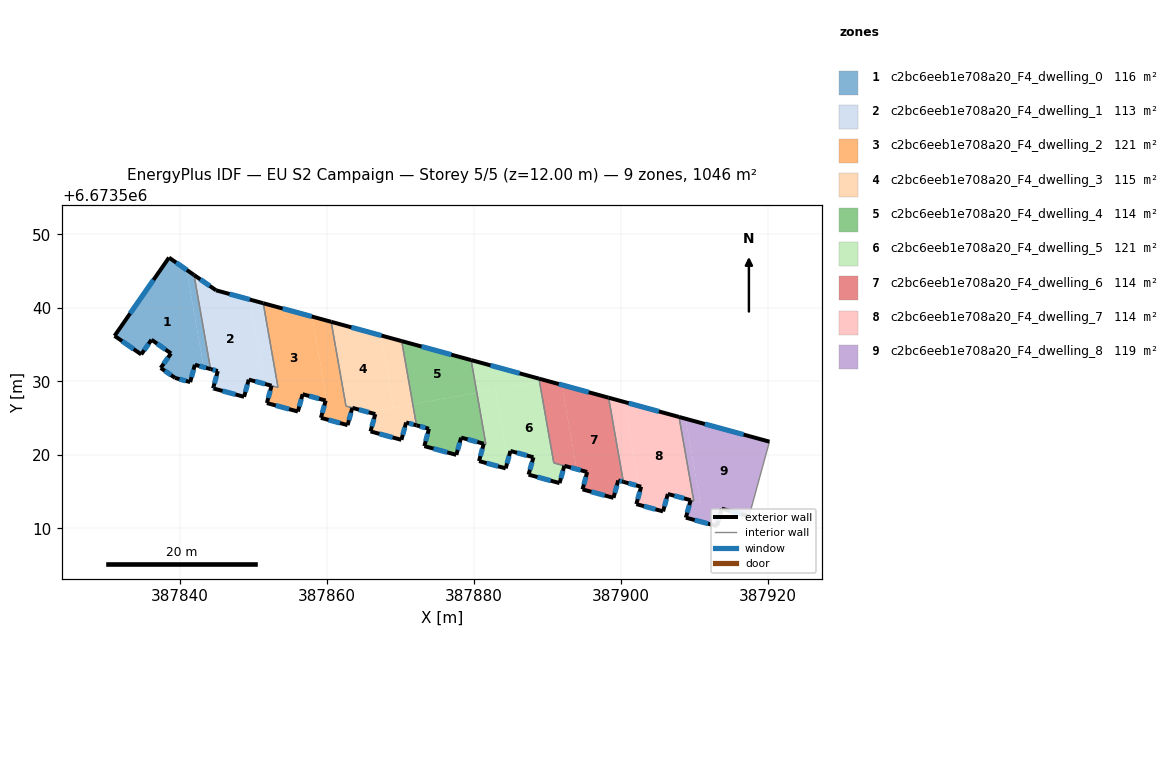
=== STOREY PLAN SPEC (per zone: floor XY polygon, exterior-wall plan segments, windows/doors) ===
zone 1: c2bc6eeb1e708a20_F4_dwelling_0  (116.2 m²)
  floor: (387840.92, 6673545.16) (387843.24, 6673531.92) (387842.05, 6673532.24) (387841.41, 6673529.89) (387839.36, 6673530.45) (387837.40, 6673531.82) (387838.80, 6673533.79) (387836.15, 6673535.65) (387834.75, 6673533.66) (387831.12, 6673536.18) (387838.53, 6673546.83)
  floor: (387841.93, 6673544.46) (387844.18, 6673531.66) (387843.24, 6673531.92) (387840.92, 6673545.16)
  exterior wall: (387837.40, 6673531.82) – (387839.36, 6673530.45)  [2.4 m]
    window: (387837.96, 6673531.43) – (387838.80, 6673530.84)  [1.3 m²]
  exterior wall: (387838.80, 6673533.79) – (387837.40, 6673531.82)  [2.4 m]
    window: (387838.40, 6673533.23) – (387837.80, 6673532.38)  [1.3 m²]
  exterior wall: (387836.15, 6673535.65) – (387838.80, 6673533.79)  [3.2 m]
    window: (387836.91, 6673535.12) – (387838.04, 6673534.32)  [1.8 m²]
  exterior wall: (387834.75, 6673533.66) – (387836.15, 6673535.65)  [2.4 m]
    window: (387835.15, 6673534.23) – (387835.75, 6673535.08)  [1.3 m²]
  exterior wall: (387831.12, 6673536.18) – (387834.75, 6673533.66)  [4.4 m]
    window: (387832.16, 6673535.46) – (387833.72, 6673534.38)  [2.4 m²]
  exterior wall: (387838.53, 6673546.83) – (387831.12, 6673536.18)  [13.0 m]
    window: (387836.41, 6673543.78) – (387833.24, 6673539.22)  [7.1 m²]
  exterior wall: (387841.93, 6673544.46) – (387838.53, 6673546.83)  [4.1 m]
    window: (387840.96, 6673545.13) – (387839.50, 6673546.15)  [2.3 m²]
  exterior wall: (387842.05, 6673532.24) – (387844.18, 6673531.66)  [2.2 m]
    window: (387842.66, 6673532.08) – (387843.57, 6673531.83)  [1.2 m²]
  exterior wall: (387841.41, 6673529.89) – (387842.05, 6673532.24)  [2.4 m]
    window: (387841.59, 6673530.56) – (387841.87, 6673531.57)  [1.3 m²]
  exterior wall: (387839.36, 6673530.45) – (387841.41, 6673529.89)  [2.1 m]
    window: (387839.95, 6673530.29) – (387840.82, 6673530.05)  [1.2 m²]
  interior walls: 1
zone 2: c2bc6eeb1e708a20_F4_dwelling_1  (112.6 m²)
  floor: (387849.55, 6673541.11) (387851.56, 6673529.64) (387849.38, 6673530.23) (387848.74, 6673527.89) (387844.65, 6673529.01) (387844.53, 6673529.04) (387845.16, 6673531.39) (387844.18, 6673531.66) (387841.93, 6673544.46) (387844.93, 6673542.37)
  floor: (387851.35, 6673540.62) (387853.36, 6673529.17) (387852.50, 6673529.39) (387851.56, 6673529.64) (387849.55, 6673541.11)
  exterior wall: (387849.38, 6673530.23) – (387852.48, 6673529.40)  [3.2 m]
    window: (387850.26, 6673529.99) – (387851.59, 6673529.64)  [1.8 m²]
  exterior wall: (387848.74, 6673527.89) – (387849.38, 6673530.23)  [2.4 m]
    window: (387848.92, 6673528.56) – (387849.20, 6673529.56)  [1.3 m²]
  exterior wall: (387844.65, 6673529.01) – (387848.74, 6673527.89)  [4.2 m]
    window: (387845.82, 6673528.69) – (387847.57, 6673528.21)  [2.3 m²]
  exterior wall: (387844.53, 6673529.04) – (387844.65, 6673529.01)  [0.1 m]
    window: (387844.56, 6673529.03) – (387844.61, 6673529.02)  [0.1 m²]
  exterior wall: (387845.16, 6673531.39) – (387844.53, 6673529.04)  [2.4 m]
    window: (387844.98, 6673530.72) – (387844.71, 6673529.71)  [1.3 m²]
  exterior wall: (387844.18, 6673531.66) – (387845.16, 6673531.39)  [1.0 m]
    window: (387844.46, 6673531.58) – (387844.88, 6673531.47)  [0.6 m²]
  exterior wall: (387844.93, 6673542.37) – (387841.93, 6673544.46)  [3.7 m]
    window: (387844.08, 6673542.97) – (387842.79, 6673543.86)  [2.0 m²]
  exterior wall: (387851.35, 6673540.62) – (387844.93, 6673542.37)  [6.7 m]
    window: (387849.52, 6673541.12) – (387846.77, 6673541.87)  [3.7 m²]
  interior walls: 3
zone 3: c2bc6eeb1e708a20_F4_dwelling_2  (120.7 m²)
  floor: (387857.99, 6673538.80) (387860.01, 6673527.33) (387856.70, 6673528.24) (387856.06, 6673525.88) (387851.85, 6673527.04) (387852.48, 6673529.40) (387853.36, 6673529.17) (387851.35, 6673540.62)
  floor: (387860.59, 6673538.09) (387862.60, 6673526.62) (387863.46, 6673526.39) (387862.82, 6673524.04) (387859.89, 6673524.84) (387859.86, 6673524.85) (387859.20, 6673525.03) (387859.84, 6673527.38) (387860.01, 6673527.33) (387857.99, 6673538.80)
  exterior wall: (387860.59, 6673538.09) – (387851.35, 6673540.62)  [9.6 m]
    window: (387857.95, 6673538.81) – (387853.99, 6673539.90)  [5.3 m²]
  exterior wall: (387862.82, 6673524.04) – (387863.46, 6673526.39)  [2.4 m]
    window: (387863.01, 6673524.71) – (387863.28, 6673525.72)  [1.3 m²]
  exterior wall: (387859.20, 6673525.03) – (387862.82, 6673524.04)  [3.8 m]
    window: (387860.23, 6673524.74) – (387861.79, 6673524.32)  [2.1 m²]
  exterior wall: (387859.84, 6673527.38) – (387859.20, 6673525.03)  [2.4 m]
    window: (387859.66, 6673526.71) – (387859.38, 6673525.70)  [1.3 m²]
  exterior wall: (387856.70, 6673528.24) – (387859.84, 6673527.38)  [3.3 m]
    window: (387857.60, 6673528.00) – (387858.94, 6673527.63)  [1.8 m²]
  exterior wall: (387856.06, 6673525.88) – (387856.70, 6673528.24)  [2.4 m]
    window: (387856.25, 6673526.56) – (387856.52, 6673527.57)  [1.3 m²]
  exterior wall: (387851.85, 6673527.04) – (387856.06, 6673525.88)  [4.4 m]
    window: (387853.05, 6673526.71) – (387854.86, 6673526.21)  [2.4 m²]
  exterior wall: (387852.48, 6673529.40) – (387851.85, 6673527.04)  [2.4 m]
    window: (387852.30, 6673528.72) – (387852.03, 6673527.71)  [1.3 m²]
  interior walls: 4
zone 4: c2bc6eeb1e708a20_F4_dwelling_3  (115.3 m²)
  floor: (387867.38, 6673536.23) (387869.09, 6673526.45) (387865.53, 6673525.83) (387862.60, 6673526.62) (387860.59, 6673538.09)
  floor: (387870.18, 6673535.47) (387871.69, 6673526.91) (387869.09, 6673526.45) (387867.38, 6673536.23)
  floor: (387871.69, 6673526.91) (387872.19, 6673524.01) (387870.79, 6673524.39) (387870.14, 6673522.04) (387865.94, 6673523.18) (387866.59, 6673525.54) (387865.53, 6673525.83)
  exterior wall: (387870.18, 6673535.47) – (387860.59, 6673538.09)  [9.9 m]
    window: (387867.44, 6673536.22) – (387863.33, 6673537.34)  [5.5 m²]
  exterior wall: (387870.79, 6673524.39) – (387872.19, 6673524.01)  [1.5 m]
    window: (387871.19, 6673524.28) – (387871.79, 6673524.12)  [0.8 m²]
  exterior wall: (387870.14, 6673522.04) – (387870.79, 6673524.39)  [2.4 m]
    window: (387870.33, 6673522.71) – (387870.60, 6673523.72)  [1.3 m²]
  exterior wall: (387865.94, 6673523.18) – (387870.14, 6673522.04)  [4.4 m]
    window: (387867.14, 6673522.86) – (387868.94, 6673522.36)  [2.4 m²]
  exterior wall: (387866.59, 6673525.54) – (387865.94, 6673523.18)  [2.4 m]
    window: (387866.41, 6673524.86) – (387866.13, 6673523.86)  [1.3 m²]
  exterior wall: (387863.47, 6673526.39) – (387866.59, 6673525.54)  [3.2 m]
    window: (387864.36, 6673526.14) – (387865.70, 6673525.78)  [1.8 m²]
  interior walls: 3
zone 5: c2bc6eeb1e708a20_F4_dwelling_4  (114.1 m²)
  floor: (387880.40, 6673528.44) (387881.63, 6673521.43) (387881.34, 6673521.50) (387878.27, 6673522.34) (387877.61, 6673519.99) (387873.26, 6673521.18) (387873.89, 6673523.54) (387872.19, 6673524.01) (387871.69, 6673526.91)
  floor: (387879.62, 6673532.88) (387880.40, 6673528.44) (387871.69, 6673526.91) (387870.18, 6673535.47)
  exterior wall: (387878.27, 6673522.34) – (387881.34, 6673521.51)  [3.2 m]
    window: (387879.14, 6673522.10) – (387880.46, 6673521.74)  [1.8 m²]
  exterior wall: (387877.61, 6673519.99) – (387878.27, 6673522.34)  [2.4 m]
    window: (387877.80, 6673520.66) – (387878.08, 6673521.67)  [1.3 m²]
  exterior wall: (387873.26, 6673521.18) – (387877.61, 6673519.99)  [4.5 m]
    window: (387874.51, 6673520.84) – (387876.37, 6673520.33)  [2.5 m²]
  exterior wall: (387873.89, 6673523.54) – (387873.26, 6673521.18)  [2.4 m]
    window: (387873.71, 6673522.87) – (387873.44, 6673521.85)  [1.3 m²]
  exterior wall: (387872.19, 6673524.01) – (387873.89, 6673523.54)  [1.8 m]
    window: (387872.68, 6673523.87) – (387873.40, 6673523.67)  [1.0 m²]
  exterior wall: (387879.62, 6673532.88) – (387870.18, 6673535.47)  [9.8 m]
    window: (387876.93, 6673533.62) – (387872.88, 6673534.73)  [5.4 m²]
  interior walls: 3
zone 6: c2bc6eeb1e708a20_F4_dwelling_5  (120.6 m²)
  floor: (387888.93, 6673529.93) (387890.87, 6673518.89) (387892.30, 6673518.50) (387891.66, 6673516.15) (387887.44, 6673517.30) (387888.10, 6673519.66) (387884.38, 6673520.69) (387882.94, 6673528.88)
  floor: (387882.94, 6673528.88) (387884.38, 6673520.69) (387884.97, 6673520.52) (387884.33, 6673518.15) (387880.70, 6673519.15) (387881.34, 6673521.50) (387881.63, 6673521.43) (387880.40, 6673528.44)
  floor: (387888.86, 6673530.36) (387888.93, 6673529.93) (387880.40, 6673528.44) (387879.62, 6673532.88)
  exterior wall: (387888.86, 6673530.36) – (387879.62, 6673532.88)  [9.6 m]
    window: (387886.22, 6673531.08) – (387882.26, 6673532.16)  [5.3 m²]
  exterior wall: (387891.66, 6673516.15) – (387892.30, 6673518.50)  [2.4 m]
    window: (387891.84, 6673516.82) – (387892.12, 6673517.83)  [1.3 m²]
  exterior wall: (387887.44, 6673517.30) – (387891.66, 6673516.15)  [4.4 m]
    window: (387888.64, 6673516.97) – (387890.45, 6673516.48)  [2.4 m²]
  exterior wall: (387888.10, 6673519.66) – (387887.44, 6673517.30)  [2.4 m]
    window: (387887.91, 6673518.99) – (387887.63, 6673517.98)  [1.3 m²]
  exterior wall: (387884.97, 6673520.52) – (387888.10, 6673519.66)  [3.2 m]
    window: (387885.87, 6673520.27) – (387887.21, 6673519.91)  [1.8 m²]
  exterior wall: (387884.33, 6673518.15) – (387884.97, 6673520.52)  [2.5 m]
    window: (387884.51, 6673518.83) – (387884.79, 6673519.84)  [1.4 m²]
  exterior wall: (387880.70, 6673519.15) – (387884.33, 6673518.15)  [3.8 m]
    window: (387881.74, 6673518.86) – (387883.29, 6673518.44)  [2.1 m²]
  exterior wall: (387881.34, 6673521.50) – (387880.70, 6673519.15)  [2.4 m]
    window: (387881.16, 6673520.83) – (387880.88, 6673519.82)  [1.3 m²]
  interior walls: 4
zone 7: c2bc6eeb1e708a20_F4_dwelling_6  (114.0 m²)
  floor: (387898.32, 6673527.77) (387900.33, 6673516.32) (387899.64, 6673516.51) (387898.99, 6673514.14) (387894.78, 6673515.29) (387895.41, 6673517.66) (387893.98, 6673518.05) (387891.97, 6673529.51)
  floor: (387891.97, 6673529.51) (387893.98, 6673518.05) (387890.87, 6673518.89) (387888.93, 6673529.93) (387889.83, 6673530.09)
  floor: (387889.83, 6673530.09) (387888.93, 6673529.93) (387888.86, 6673530.36)
  exterior wall: (387898.32, 6673527.77) – (387888.86, 6673530.36)  [9.8 m]
    window: (387895.62, 6673528.51) – (387891.56, 6673529.62)  [5.4 m²]
  exterior wall: (387899.64, 6673516.51) – (387900.33, 6673516.32)  [0.7 m]
    window: (387899.84, 6673516.45) – (387900.14, 6673516.37)  [0.4 m²]
  exterior wall: (387898.99, 6673514.14) – (387899.64, 6673516.51)  [2.5 m]
    window: (387899.18, 6673514.82) – (387899.46, 6673515.83)  [1.4 m²]
  exterior wall: (387894.78, 6673515.29) – (387898.99, 6673514.14)  [4.4 m]
    window: (387895.99, 6673514.97) – (387897.79, 6673514.47)  [2.4 m²]
  exterior wall: (387895.41, 6673517.66) – (387894.78, 6673515.29)  [2.4 m]
    window: (387895.23, 6673516.98) – (387894.96, 6673515.97)  [1.3 m²]
  exterior wall: (387892.31, 6673518.50) – (387895.41, 6673517.66)  [3.2 m]
    window: (387893.20, 6673518.26) – (387894.53, 6673517.90)  [1.8 m²]
  interior walls: 3
zone 8: c2bc6eeb1e708a20_F4_dwelling_7  (113.7 m²)
  floor: (387907.91, 6673525.15) (387909.91, 6673513.71) (387909.48, 6673513.83) (387906.38, 6673514.67) (387905.74, 6673512.30) (387902.10, 6673513.29) (387902.75, 6673515.66) (387902.47, 6673515.73) (387900.46, 6673527.18)
  floor: (387900.46, 6673527.18) (387902.47, 6673515.73) (387900.33, 6673516.32) (387898.32, 6673527.77)
  exterior wall: (387906.38, 6673514.67) – (387909.48, 6673513.83)  [3.2 m]
    window: (387907.27, 6673514.43) – (387908.59, 6673514.07)  [1.8 m²]
  exterior wall: (387905.74, 6673512.30) – (387906.38, 6673514.67)  [2.5 m]
    window: (387905.92, 6673512.98) – (387906.20, 6673513.99)  [1.4 m²]
  exterior wall: (387902.10, 6673513.29) – (387905.74, 6673512.30)  [3.8 m]
    window: (387903.14, 6673513.01) – (387904.70, 6673512.58)  [2.1 m²]
  exterior wall: (387902.75, 6673515.66) – (387902.10, 6673513.29)  [2.5 m]
    window: (387902.57, 6673514.98) – (387902.29, 6673513.97)  [1.4 m²]
  exterior wall: (387900.33, 6673516.32) – (387902.75, 6673515.66)  [2.5 m]
    window: (387901.02, 6673516.13) – (387902.06, 6673515.85)  [1.4 m²]
  exterior wall: (387907.91, 6673525.15) – (387898.32, 6673527.77)  [9.9 m]
    window: (387905.17, 6673525.90) – (387901.06, 6673527.02)  [5.5 m²]
  interior walls: 3
zone 9: c2bc6eeb1e708a20_F4_dwelling_8  (118.7 m²)
  floor: (387920.20, 6673521.79) (387917.43, 6673511.63) (387913.72, 6673512.67) (387913.05, 6673510.30) (387908.84, 6673511.45) (387909.48, 6673513.83) (387910.81, 6673513.47) (387908.80, 6673524.90)
  floor: (387908.80, 6673524.90) (387910.81, 6673513.47) (387909.91, 6673513.71) (387907.91, 6673525.15)
  exterior wall: (387920.20, 6673521.79) – (387907.91, 6673525.15)  [12.7 m]
    window: (387916.69, 6673522.75) – (387911.42, 6673524.19)  [7.0 m²]
  exterior wall: (387913.72, 6673512.67) – (387917.43, 6673511.63)  [3.8 m]
    window: (387914.78, 6673512.37) – (387916.37, 6673511.93)  [2.1 m²]
  exterior wall: (387913.05, 6673510.30) – (387913.72, 6673512.67)  [2.5 m]
    window: (387913.24, 6673510.98) – (387913.53, 6673511.99)  [1.4 m²]
  exterior wall: (387908.84, 6673511.45) – (387913.05, 6673510.30)  [4.4 m]
    window: (387910.04, 6673511.12) – (387911.85, 6673510.63)  [2.4 m²]
  exterior wall: (387909.48, 6673513.83) – (387908.84, 6673511.45)  [2.5 m]
    window: (387909.30, 6673513.15) – (387909.02, 6673512.13)  [1.4 m²]
  interior walls: 3

=== DERIVED (storey summary) ===
Building: EU S2 Campaign
Storey: 5 of 5  (floor level z = 12.00 m)
Storey gross floor area: 1045.8 m²
Zones on this storey: 9
  - c2bc6eeb1e708a20_F4_dwelling_0: floor 116.2 m²; exterior wall 38.8 m (116.4 m²); 10 window(s) 21.4 m²; WWR 18.4%
  - c2bc6eeb1e708a20_F4_dwelling_1: floor 112.6 m²; exterior wall 23.8 m (71.3 m²); 8 window(s) 13.1 m²; WWR 18.4%
  - c2bc6eeb1e708a20_F4_dwelling_2: floor 120.7 m²; exterior wall 30.7 m (92.2 m²); 8 window(s) 16.9 m²; WWR 18.4%
  - c2bc6eeb1e708a20_F4_dwelling_3: floor 115.3 m²; exterior wall 23.9 m (71.6 m²); 6 window(s) 13.2 m²; WWR 18.4%
  - c2bc6eeb1e708a20_F4_dwelling_4: floor 114.1 m²; exterior wall 24.1 m (72.4 m²); 6 window(s) 13.3 m²; WWR 18.4%
  - c2bc6eeb1e708a20_F4_dwelling_5: floor 120.6 m²; exterior wall 30.7 m (92.2 m²); 8 window(s) 16.9 m²; WWR 18.4%
  - c2bc6eeb1e708a20_F4_dwelling_6: floor 114.0 m²; exterior wall 23.0 m (69.0 m²); 6 window(s) 12.7 m²; WWR 18.4%
  - c2bc6eeb1e708a20_F4_dwelling_7: floor 113.7 m²; exterior wall 24.3 m (73.0 m²); 6 window(s) 13.4 m²; WWR 18.4%
  - c2bc6eeb1e708a20_F4_dwelling_8: floor 118.7 m²; exterior wall 25.9 m (77.7 m²); 5 window(s) 14.3 m²; WWR 18.4%
Zone adjacency (shared interzone walls):
  - c2bc6eeb1e708a20_F4_dwelling_0 ↔ c2bc6eeb1e708a20_F4_dwelling_1
  - c2bc6eeb1e708a20_F4_dwelling_1 ↔ c2bc6eeb1e708a20_F4_dwelling_2
  - c2bc6eeb1e708a20_F4_dwelling_2 ↔ c2bc6eeb1e708a20_F4_dwelling_3
  - c2bc6eeb1e708a20_F4_dwelling_3 ↔ c2bc6eeb1e708a20_F4_dwelling_4
  - c2bc6eeb1e708a20_F4_dwelling_4 ↔ c2bc6eeb1e708a20_F4_dwelling_5
  - c2bc6eeb1e708a20_F4_dwelling_5 ↔ c2bc6eeb1e708a20_F4_dwelling_6
  - c2bc6eeb1e708a20_F4_dwelling_6 ↔ c2bc6eeb1e708a20_F4_dwelling_7
  - c2bc6eeb1e708a20_F4_dwelling_7 ↔ c2bc6eeb1e708a20_F4_dwelling_8